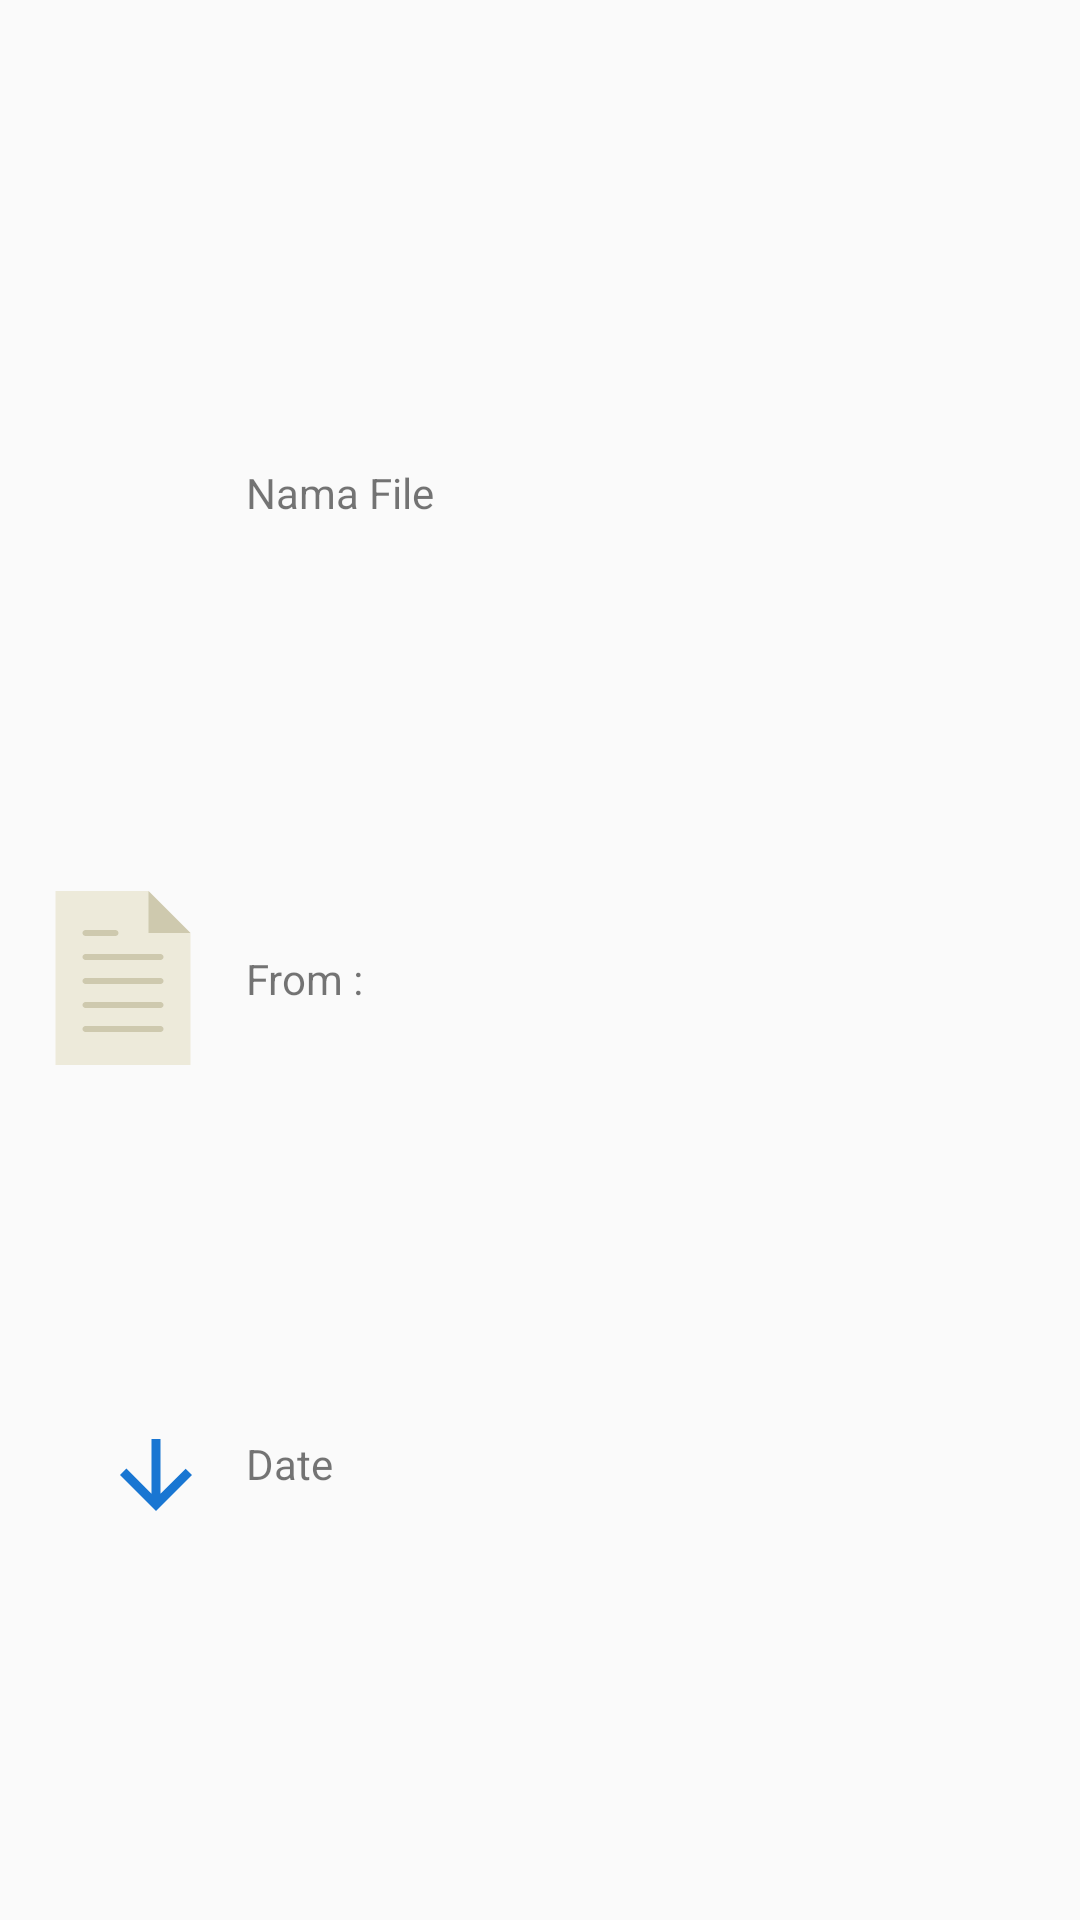

Write the Android layout XML for this screen, with the resource values it uses.
<!-- AndroidManifest.xml: application theme AppTheme -->
<!-- res/layout/card_all_files.xml -->
<?xml version="1.0" encoding="utf-8"?>
<android.support.constraint.ConstraintLayout xmlns:android="http://schemas.android.com/apk/res/android"
    xmlns:app="http://schemas.android.com/apk/res-auto"
    android:layout_width="match_parent"
    android:layout_height="90dp"
    android:orientation="vertical"
    android:paddingLeft="12dp"
    android:paddingRight="12dp"
    android:paddingTop="12dp"
    >

  <ImageView
      android:id="@+id/iv_filecard"
      android:layout_width="wrap_content"
      android:layout_height="0dp"
      android:src="@drawable/ic_file"
      app:layout_constraintBottom_toBottomOf="parent"
      app:layout_constraintLeft_toLeftOf="parent"
      app:layout_constraintTop_toTopOf="parent"
      />

  <TextView
      android:id="@+id/tv_file_name"
      android:layout_width="0dp"
      android:layout_height="wrap_content"
      android:layout_marginStart="12dp"
      android:text="Nama File"
      app:layout_constraintBottom_toTopOf="@+id/tv_file_from"
      app:layout_constraintLeft_toRightOf="@id/iv_filecard"
      app:layout_constraintRight_toRightOf="parent"
      app:layout_constraintTop_toTopOf="parent"
      />

  <TextView
      android:id="@+id/tv_file_date"
      android:layout_width="wrap_content"
      android:layout_height="wrap_content"
      android:layout_marginStart="12dp"
      android:text="Date"
      app:layout_constraintBottom_toBottomOf="parent"
      app:layout_constraintLeft_toRightOf="@id/iv_filecard"
      app:layout_constraintTop_toBottomOf="@+id/tv_file_from"
      />

  <TextView
      android:id="@+id/tv_file_from"
      android:layout_width="0dp"
      android:layout_height="wrap_content"
      android:layout_marginStart="12dp"
      android:text="From : "
      app:layout_constraintBottom_toTopOf="@id/tv_file_date"
      app:layout_constraintLeft_toRightOf="@id/iv_filecard"
      app:layout_constraintTop_toBottomOf="@id/tv_file_name"
      />

  <ImageView
      android:id="@+id/iv_status"
      android:layout_width="36dp"
      android:layout_height="36dp"
      android:layout_marginTop="8dp"
      android:src="@drawable/ic_arrow_downward_blue_700_36dp"
      app:layout_constraintBottom_toBottomOf="@id/iv_filecard"
      app:layout_constraintRight_toRightOf="@id/iv_filecard"
      app:layout_constraintTop_toBottomOf="@id/tv_file_from"
      />

  <View
      android:id="@+id/view"
      android:layout_width="0dp"
      android:layout_height="0dp"
      app:layout_constraintBottom_toBottomOf="parent"
      app:layout_constraintLeft_toLeftOf="parent"
      app:layout_constraintRight_toRightOf="parent"
      app:layout_constraintTop_toTopOf="parent"
      />

</android.support.constraint.ConstraintLayout>
<!-- resources referenced by this layout -->
<resources>
  <!-- drawable ic_arrow_downward_blue_700_36dp (drawable-v21) -->
  <?xml version="1.0" encoding="UTF-8" standalone="no"?>
  <vector xmlns:android="http://schemas.android.com/apk/res/android"
      android:height="36dp"
      android:viewportHeight="24.0"
      android:viewportWidth="24.0"
      android:width="36dp">
    <path
        android:fillColor="#1976D2"
        android:pathData="M20,12l-1.41,-1.41L13,16.17V4h-2v12.17l-5.58,-5.59L4,12l8,8 8,-8z"/>
  </vector>
  <!-- drawable ic_file (drawable) -->
  <vector xmlns:android="http://schemas.android.com/apk/res/android"
      android:height="58dp"
      android:viewportHeight="58.0"
      android:viewportWidth="58.0"
      android:width="58dp">
    <path
        android:fillColor="#EDEADA"
        android:pathData="M51.5,14l-14,-14l-31,0l0,58l45,0z"/>
    <path
        android:fillColor="#CEC9AE"
        android:pathData="M16.5,23h25c0.55,0 1,-0.45 1,-1s-0.45,-1 -1,-1h-25c-0.55,0 -1,0.45 -1,1S15.95,23 16.5,23z"/>
    <path
        android:fillColor="#CEC9AE"
        android:pathData="M16.5,15h10c0.55,0 1,-0.45 1,-1s-0.45,-1 -1,-1h-10c-0.55,0 -1,0.45 -1,1S15.95,15 16.5,15z"/>
    <path
        android:fillColor="#CEC9AE"
        android:pathData="M41.5,29h-25c-0.55,0 -1,0.45 -1,1s0.45,1 1,1h25c0.55,0 1,-0.45 1,-1S42.05,29 41.5,29z"/>
    <path
        android:fillColor="#CEC9AE"
        android:pathData="M41.5,37h-25c-0.55,0 -1,0.45 -1,1s0.45,1 1,1h25c0.55,0 1,-0.45 1,-1S42.05,37 41.5,37z"/>
    <path
        android:fillColor="#CEC9AE"
        android:pathData="M41.5,45h-25c-0.55,0 -1,0.45 -1,1s0.45,1 1,1h25c0.55,0 1,-0.45 1,-1S42.05,45 41.5,45z"/>
    <path
        android:fillColor="#CEC9AE"
        android:pathData="M37.5,0l0,14l14,0z"/>
  </vector>
  <style name="AppTheme" parent="Theme.AppCompat.Light.NoActionBar">
      
      <item name="colorPrimary">@color/colorPrimary</item>
      <item name="colorPrimaryDark">@color/colorPrimaryDark</item>
      <item name="colorAccent">@color/colorAccent</item>
      
      <item name="android:windowContentTransitions">true</item>
    </style>
  <color name="colorPrimary">#348BE6</color>
  <color name="colorPrimaryDark">#2E7CCF</color>
  <color name="colorAccent">#009688</color>
</resources>
